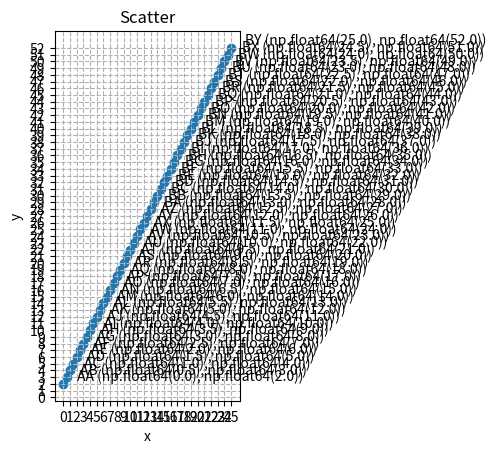

Reproduce this figure in Python.
import matplotlib.pyplot as plt
import numpy as np
import string

def basic():
    # Define plot
    fig, ax = plt.subplots()     #Only one subplot
    start_num = 0
    end_num = 25
    step = 0.5
    name = []
    x = (np.arange(start_num, end_num+step, step=step))
    y = 2*x+2
    plt.scatter(x, y)

    # names = ['A', 'B', 'C', 'D', 'E', 'F', 'G', 'H', 'I', 'J', 'k'] 

    
    for i in range(end_num+1):
        alphabet = string.ascii_uppercase[i]
        for j in range (end_num+1):
            alphabet += string.ascii_uppercase[j]
            name.append(alphabet)
            alphabet = alphabet[:-1]
        alphabet = ''
        
    for i, xy in enumerate(zip(np.round(x,2), np.round(y,2))):
        ax.annotate(text=f'{name[i]} {xy}', xy = xy, textcoords='offset points', xytext=(10, 2))

    # Format plot, add label for axes
    plt.title('Scatter')
    plt.xlabel('x')
    plt.ylabel('y')

    #Format plot, add grid
    plt.grid(linestyle='--')    # Dash line

    #Format plot, set aspect ration
    plt.gca().set_aspect('equal')

    # Define canvas and ticks
    min_x = start_num
    max_x = end_num
    min_y = 0
    max_y = 2*max_x+2
    step = 1    #0.5
    ax.set_xticks(np.arange(min_x, max_x+step, step=step))
    ax.set_yticks(np.arange(min_y, max_y+step, step=step))

    plt.show()

basic()
